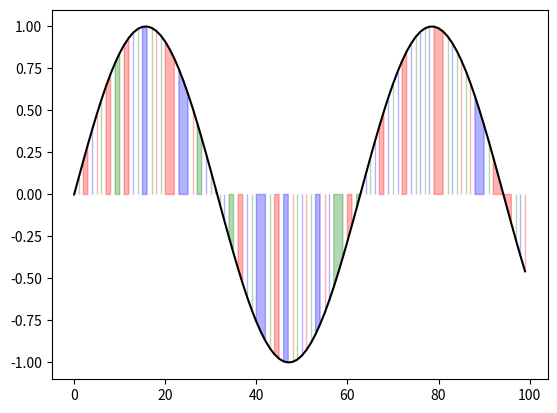

Python code for this plot:
import matplotlib.pyplot as plt
import numpy as np

# Twoje dane
x = np.arange(0, 100, 1)
y = np.sin(x / 10)

# Twoje klasyfikacje (przykładowe)
classification = np.random.choice([0, 1, 2], size=len(x))

# Tworzenie wykresu
fig, ax = plt.subplots()

# Rysowanie linii
line, = ax.plot(x, y, color='black')

# Wypełnianie obszarów różnymi kolorami w zależności od klasyfikacji
ax.fill_between(x, y, where=(classification == 0), color='red', alpha=0.3)
ax.fill_between(x, y, where=(classification == 1), color='green', alpha=0.3)
ax.fill_between(x, y, where=(classification == 2), color='blue', alpha=0.3)

plt.show()